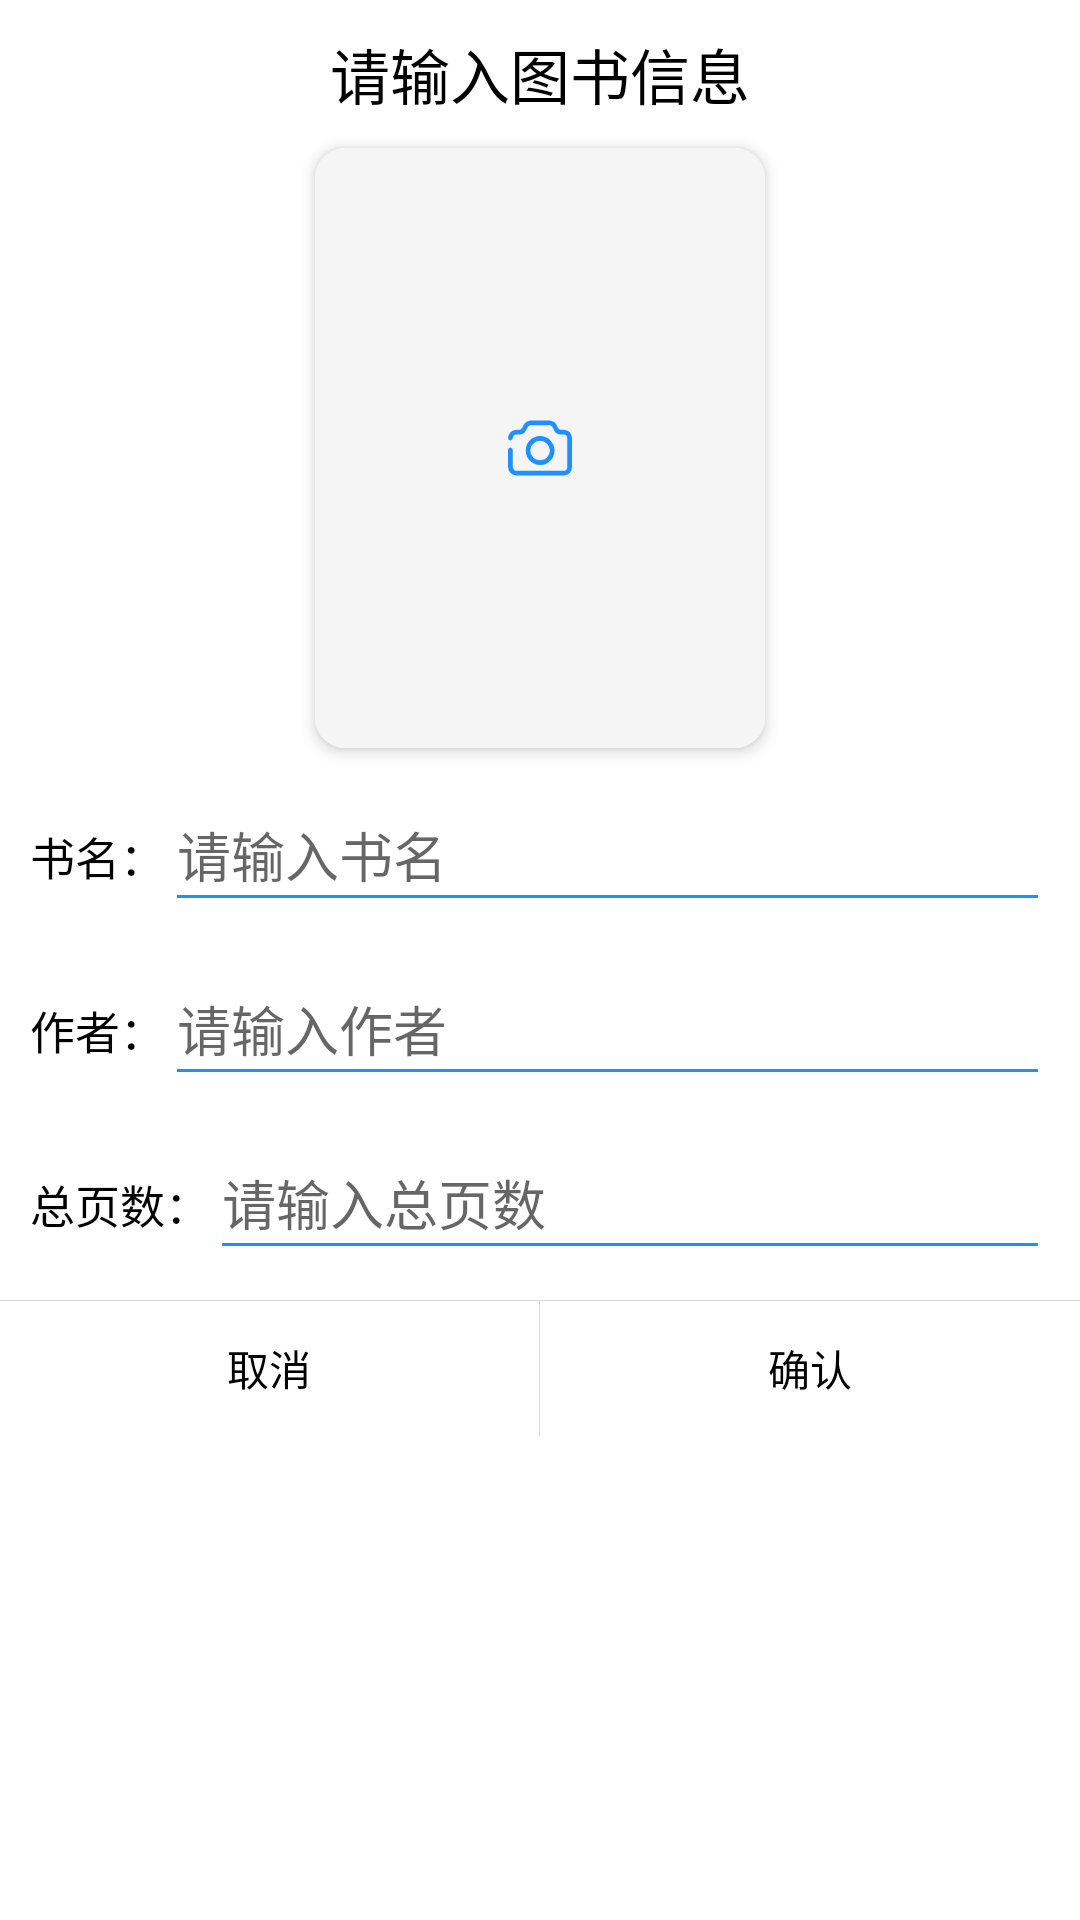

Write the Android layout XML for this screen, with the resource values it uses.
<!-- AndroidManifest.xml: application theme Theme.BookManager -->
<!-- res/layout/dialog_manual_add.xml -->
<?xml version="1.0" encoding="utf-8"?>
<androidx.coordinatorlayout.widget.CoordinatorLayout xmlns:android="http://schemas.android.com/apk/res/android"
        android:layout_width="match_parent"
        android:layout_height="wrap_content"
        xmlns:app="http://schemas.android.com/apk/res-auto"
        android:background="@drawable/shape_sheet_dialog"
        app:layout_behavior="@string/bottom_sheet_behavior">
    <LinearLayout
            android:layout_width="match_parent"
            android:layout_height="match_parent"
            android:orientation="vertical">
        <TextView
                android:layout_width="wrap_content"
                android:layout_height="wrap_content"
                android:text="@string/input_book_info"
                android:textSize="20sp"
                android:textColor="@color/black"
                android:layout_gravity="center_horizontal"
                android:layout_marginTop="10dp"
                android:layout_marginBottom="10dp"/>
        <com.google.android.material.card.MaterialCardView
                android:layout_width="150dp"
                android:layout_height="200dp"
                android:layout_gravity="center_horizontal"
                app:cardCornerRadius="10dp"
                app:cardElevation="3dp">
            <androidx.coordinatorlayout.widget.CoordinatorLayout
                    android:layout_width="match_parent"
                    android:layout_height="match_parent">
                <ImageView
                        android:layout_width="match_parent"
                        android:layout_height="match_parent"
                        android:scaleType="centerCrop"
                        android:id="@+id/take_book_cover"
                        android:background="@color/bar_color"/>
                <ImageView
                        android:layout_width="wrap_content"
                        android:layout_height="wrap_content"
                        android:layout_gravity="center"
                        android:src="@drawable/photo"
                        android:id="@+id/take_photo"
                        android:visibility="visible"/>

            </androidx.coordinatorlayout.widget.CoordinatorLayout>

        </com.google.android.material.card.MaterialCardView>

        <LinearLayout
                android:layout_width="match_parent"
                android:layout_height="wrap_content"
                android:orientation="horizontal"
                android:paddingStart="10dp"
                android:paddingEnd="10dp"
                android:layout_marginTop="10dp"
                android:layout_marginBottom="10dp">
            <TextView
                    android:layout_width="wrap_content"
                    android:layout_height="wrap_content"
                    android:text="@string/book_name"
                    android:textColor="@color/black"
                    android:textSize="15sp"/>
            <EditText
                    android:layout_width="match_parent"
                    android:layout_height="wrap_content"
                    android:maxLines="1"
                    android:id="@+id/input_book_name"
                    android:autofillHints="name"
                    android:inputType="text"
                    android:minHeight="48dp"
                    android:hint="@string/input_name_hint"/>
        </LinearLayout>
        <LinearLayout
                android:layout_width="match_parent"
                android:layout_height="wrap_content"
                android:orientation="horizontal"
                android:paddingStart="10dp"
                android:paddingEnd="10dp"
                android:layout_marginBottom="10dp">
            <TextView
                    android:layout_width="wrap_content"
                    android:layout_height="wrap_content"
                    android:text="@string/book_author"
                    android:textColor="@color/black"
                    android:textSize="15sp"/>
            <EditText
                    android:layout_width="match_parent"
                    android:layout_height="wrap_content"
                    android:maxLines="1"
                    android:id="@+id/input_book_author"
                    android:autofillHints="name"
                    android:inputType="text"
                    android:minHeight="48dp"
                    android:hint="@string/input_author_hint"/>
        </LinearLayout>
        <LinearLayout
                android:layout_width="match_parent"
                android:layout_height="wrap_content"
                android:orientation="horizontal"
                android:paddingStart="10dp"
                android:paddingEnd="10dp">
            <TextView
                    android:layout_width="wrap_content"
                    android:layout_height="wrap_content"
                    android:text="@string/book_page"
                    android:textColor="@color/black"
                    android:textSize="15sp"/>
            <EditText
                    android:layout_width="match_parent"
                    android:layout_height="wrap_content"
                    android:maxLines="1"
                    android:id="@+id/input_book_page"
                    android:autofillHints="name"
                    android:inputType="numberDecimal"
                    android:minHeight="48dp"
                    android:hint="@string/input_page_hint"/>
        </LinearLayout>
        <View
                android:layout_width="match_parent"
                android:layout_height="0.1dp"
                android:background="#d6d6d6"
                android:layout_marginTop="10dp"/>
        <LinearLayout
                android:layout_width="match_parent"
                android:layout_height="45dp"
                android:orientation="horizontal">
            <TextView
                    android:layout_width="0dp"
                    android:layout_height="match_parent"
                    android:layout_weight="1"
                    android:gravity="center"
                    android:id="@+id/insert_cancel"
                    android:text="@string/cancel"
                    android:textColor="@color/black"
                    android:background="@drawable/selector_dialog_button" />
            <View
                    android:layout_width="0.1dp"
                    android:layout_height="match_parent"
                    android:id="@+id/separator"
                    android:background="#d6d6d6" />
            <TextView
                    android:layout_width="0dp"
                    android:layout_height="match_parent"
                    android:layout_weight="1"
                    android:id="@+id/insert_confirm"
                    android:gravity="center"
                    android:text="@string/confirm"
                    android:textColor="@color/black"
                    android:background="@drawable/selector_dialog_button"/>

        </LinearLayout>
    </LinearLayout>
</androidx.coordinatorlayout.widget.CoordinatorLayout>
<!-- resources referenced by this layout -->
<resources>
  <color name="bar_color">#f5f5f5</color>
  <color name="black">#FF000000</color>
  <!-- drawable photo: png bitmap (drawable-xxhdpi, 1976 bytes) -->
  <!-- drawable shape_sheet_dialog (drawable-xxhdpi) -->
  <?xml version="1.0" encoding="utf-8"?>
  <shape xmlns:android="http://schemas.android.com/apk/res/android">
      <corners
              android:topLeftRadius="15dp"
              android:topRightRadius="15dp" />
      <solid android:color="@color/white" />
  </shape>
  <string name="book_author">作者：</string>
  <string name="book_name">书名：</string>
  <string name="book_page">总页数：</string>
  <string name="cancel">取消</string>
  <string name="confirm">确认</string>
  <string name="input_author_hint">请输入作者</string>
  <string name="input_book_info">请输入图书信息</string>
  <string name="input_name_hint">请输入书名</string>
  <string name="input_page_hint">请输入总页数</string>
  <style name="Theme.BookManager" parent="Theme.MaterialComponents.Light.NoActionBar">
          
          <item name="colorPrimary">@color/bar_color</item>
          <item name="colorPrimaryVariant">@color/bar_color</item>
          <item name="colorOnPrimary">@color/white</item>
          
          <item name="colorSecondary">@color/main_color</item>
          <item name="colorSecondaryVariant">@color/teal_700</item>
          <item name="colorOnSecondary">@color/black</item>
          
          <item name="android:statusBarColor" tools:targetApi="l">?attr/colorPrimaryVariant</item>
          
          <item name="android:textColorSecondary">@color/main_color</item>
      </style>
  <color name="white">#FFFFFFFF</color>
  <color name="main_color">#1e90ff</color>
  <color name="teal_700">#FF018786</color>
</resources>
